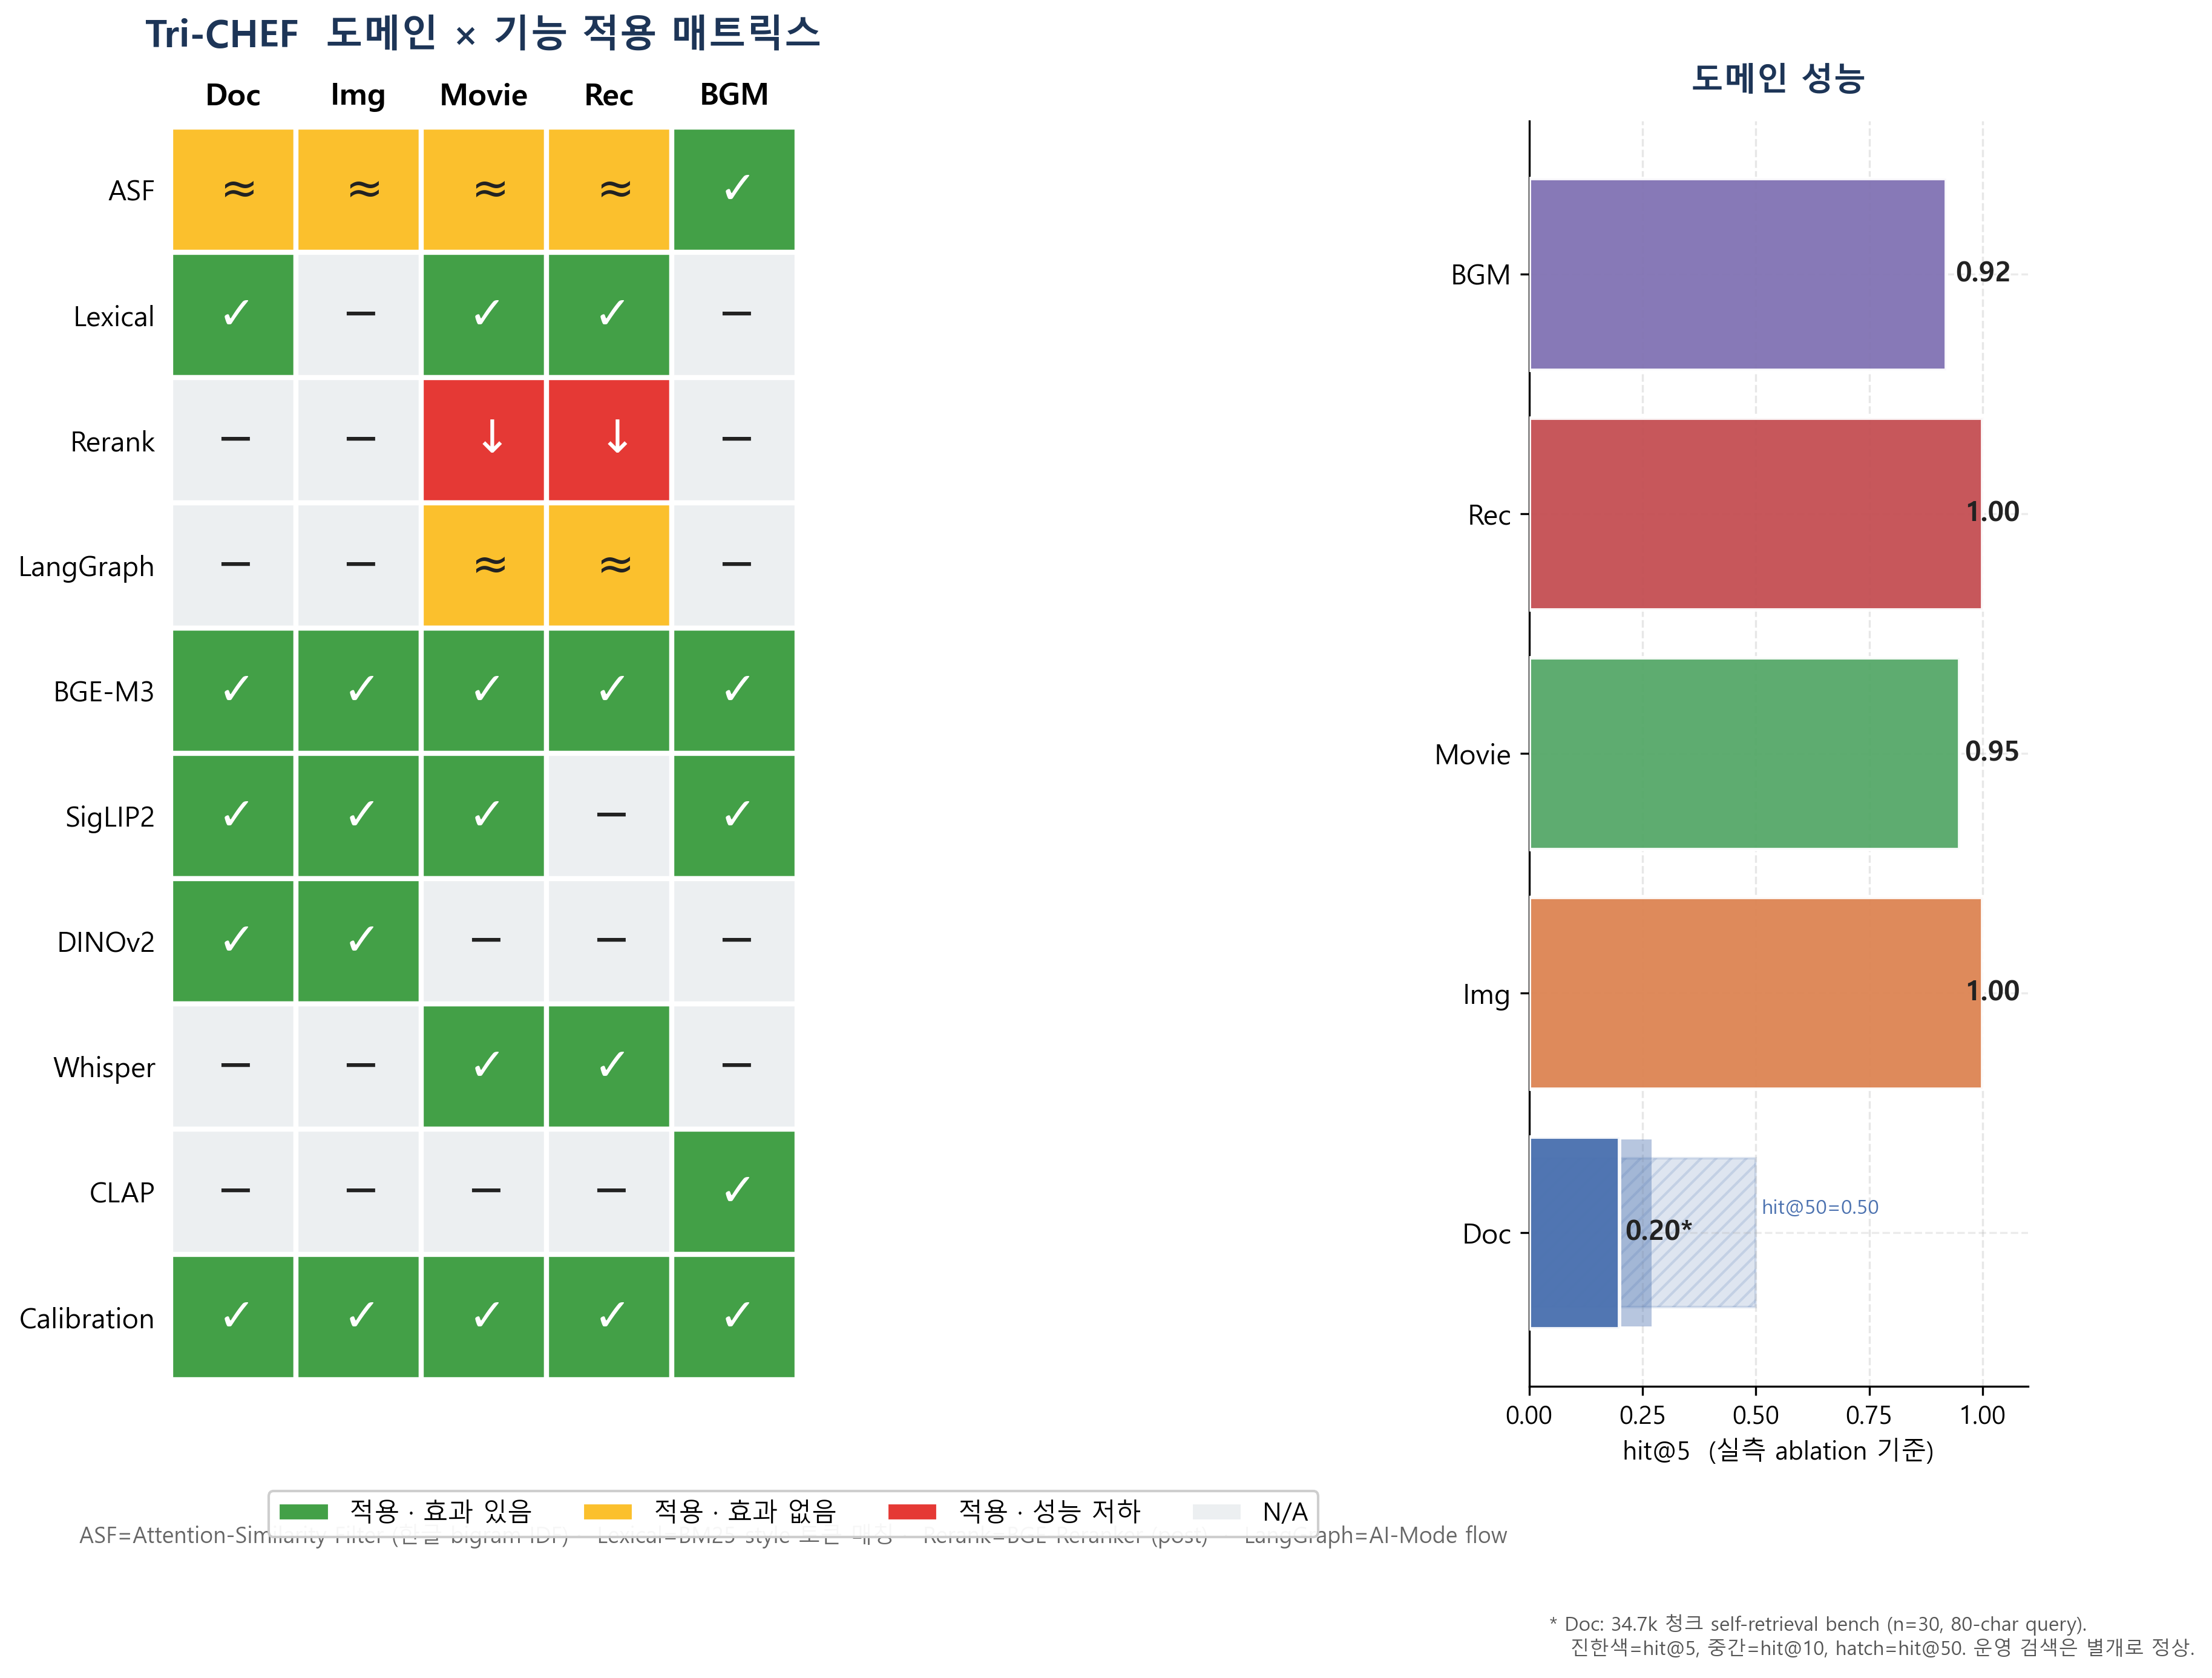

Source code (Python):
"""fig03: 도메인×기능 적용 매트릭스 + 우측 hit@5 막대.

상태:  N/A · 적용(효과있음) · 적용(효과없음) · 성능저하  4단계 색상.
"""
from __future__ import annotations

import matplotlib.pyplot as plt
import matplotlib.patches as mpatches
from matplotlib.colors import LinearSegmentedColormap
import numpy as np

import _common as C
C.setup_style()


STATE_COLOR = {
    0: "#ECEFF1",  # N/A
    1: "#43A047",  # 적용 효과있음
    2: "#FBC02D",  # 적용 효과없음
    3: "#E53935",  # 성능저하
}
STATE_LABEL = {
    0: "N/A",
    1: "적용 · 효과 있음",
    2: "적용 · 효과 없음",
    3: "적용 · 성능 저하",
}
# matplotlib mathtext (always renders) — Malgun Gothic 글리프 누락 회피
STATE_TEXT = {
    0: r"$-$",
    1: r"$\checkmark$",
    2: r"$\approx$",
    3: r"$\downarrow$",
}


def main():
    fig = plt.figure(figsize=(17, 8.5))
    gs = fig.add_gridspec(1, 2, width_ratios=[3.4, 1.0], wspace=0.18)
    ax = fig.add_subplot(gs[0, 0])
    axb = fig.add_subplot(gs[0, 1])

    # ---- 매트릭스 ----
    features = list(C.APPLICATION_MATRIX.keys())
    domains  = C.DOMAIN_ORDER

    M = np.zeros((len(features), len(domains)), dtype=int)
    for i, feat in enumerate(features):
        for j, dom in enumerate(domains):
            M[i, j] = C.APPLICATION_MATRIX[feat][dom]

    # 색상 매트릭스
    color_grid = np.empty(M.shape, dtype=object)
    for i in range(M.shape[0]):
        for j in range(M.shape[1]):
            color_grid[i, j] = STATE_COLOR[M[i, j]]

    # 그리기 (수동 셀)
    cell_w, cell_h = 1.0, 1.0
    for i in range(len(features)):
        for j in range(len(domains)):
            x = j * cell_w
            y = (len(features) - 1 - i) * cell_h
            ax.add_patch(plt.Rectangle((x, y), cell_w, cell_h,
                                       facecolor=color_grid[i, j],
                                       edgecolor="white", linewidth=2,
                                       zorder=2))
            txt_color = "white" if M[i, j] in (1, 3) else "#222"
            ax.text(x + cell_w / 2, y + cell_h / 2, STATE_TEXT[M[i, j]],
                    ha="center", va="center", fontsize=18,
                    fontweight="bold", color=txt_color, zorder=3)

    ax.set_xlim(-0.05, len(domains) * cell_w + 0.05)
    ax.set_ylim(-0.05, len(features) * cell_h + 0.05)

    # 축 라벨
    ax.set_xticks([j * cell_w + cell_w / 2 for j in range(len(domains))])
    ax.set_xticklabels(domains, fontsize=12, fontweight="bold")
    for j, dom in enumerate(domains):
        ax.get_xticklabels()[j].set_color(C.DOMAIN_COLORS[dom])

    ax.set_yticks([(len(features) - 1 - i) * cell_h + cell_h / 2
                   for i in range(len(features))])
    ax.set_yticklabels(features, fontsize=11)

    # X-axis label 위로
    ax.xaxis.tick_top()
    ax.xaxis.set_label_position("top")

    ax.tick_params(axis="both", which="both", length=0)
    ax.set_aspect("equal")
    ax.grid(False)
    for spine in ax.spines.values():
        spine.set_visible(False)

    ax.set_title("Tri-CHEF  도메인 × 기능 적용 매트릭스",
                 fontsize=15, pad=14, color="#1D3557")

    # ---- 우측 hit@5 막대 ----
    hits = [C.HIT_AT_5[d] for d in domains]
    colors = [C.DOMAIN_COLORS[d] for d in domains]
    y_pos = np.arange(len(domains))[::-1]

    # Doc 만 hit@50 까지의 ghost bar 추가 (self-retrieval 코퍼스 한계 시각화)
    doc_idx = domains.index("Doc")
    doc_y = y_pos[doc_idx]
    h50 = C.HIT_DOC_EXTENDED["hit_at_50"]
    h10 = C.HIT_DOC_EXTENDED["hit_at_10"]
    axb.barh([doc_y], [h50], color=C.DOMAIN_COLORS["Doc"], alpha=0.18,
             edgecolor=C.DOMAIN_COLORS["Doc"], linewidth=1.0,
             hatch="////", height=0.62, zorder=1)
    axb.barh([doc_y], [h10], color=C.DOMAIN_COLORS["Doc"], alpha=0.40,
             edgecolor="none", height=0.78, zorder=2)

    bars = axb.barh(y_pos, hits, color=colors, edgecolor="white",
                    linewidth=1.4, alpha=0.95, zorder=3)
    axb.set_yticks(y_pos)
    axb.set_yticklabels(domains, fontsize=11)
    for i, (b, v) in enumerate(zip(bars, hits)):
        d = domains[i]
        marker = "*" if d == "Doc" else ""
        # Doc 만 hit@5 라벨 + hit@50 ghost label
        if d == "Doc":
            axb.text(v + 0.012, b.get_y() + b.get_height() / 2,
                     f"{v:.2f}*", ha="left", va="center",
                     fontsize=11, fontweight="bold", color="#222")
            axb.text(h50 + 0.012, b.get_y() + b.get_height() / 2 - 0.10,
                     f"hit@50={h50:.2f}",
                     ha="left", va="center", fontsize=8.0,
                     color=C.DOMAIN_COLORS["Doc"], style="italic")
        else:
            axb.text(min(v + 0.02, 0.96), b.get_y() + b.get_height() / 2,
                     f"{v:.2f}", ha="left", va="center",
                     fontsize=11, fontweight="bold", color="#222")

    axb.set_xlim(0, 1.1)
    axb.set_xticks([0, 0.25, 0.5, 0.75, 1.0])
    axb.set_xlabel("hit@5  (실측 ablation 기준)", fontsize=10)
    axb.set_title("도메인 성능", fontsize=13, pad=12, color="#1D3557")
    axb.grid(axis="x", linestyle="--", alpha=0.3)
    for spine in ("top", "right"):
        axb.spines[spine].set_visible(False)
    axb.invert_yaxis()  # Doc 위로

    # Doc caveat 박스
    axb.text(0.04, -0.18,
             "* Doc: 34.7k 청크 self-retrieval bench (n=30, 80-char query).\n"
             "   진한색=hit@5, 중간=hit@10, hatch=hit@50. "
             "운영 검색은 별개로 정상.",
             transform=axb.transAxes, ha="left", va="top",
             fontsize=7.8, color="#555", linespacing=1.35,
             style="italic")

    # 범례 (상단)
    handles = [mpatches.Patch(facecolor=STATE_COLOR[s], edgecolor="white",
                              label=STATE_LABEL[s]) for s in [1, 2, 3, 0]]
    fig.legend(handles=handles, loc="upper center",
               bbox_to_anchor=(0.5, 0.04),
               ncol=4, frameon=True, framealpha=0.95,
               fontsize=10, edgecolor="#CCC")

    # 푸터 메모
    fig.text(0.5, -0.005,
             "ASF=Attention-Similarity Filter (한글 bigram IDF) ·  "
             "Lexical=BM25-style 토큰 매칭 ·  "
             "Rerank=BGE-Reranker (post)  ·  "
             "LangGraph=AI-Mode flow",
             ha="center", va="bottom", fontsize=8.8, color="#666",
             style="italic")

    fig.suptitle("", y=0.98)
    plt.subplots_adjust(top=0.92, bottom=0.10)

    C.save(fig, "fig03_domain_feature_matrix.png")


if __name__ == "__main__":
    main()
